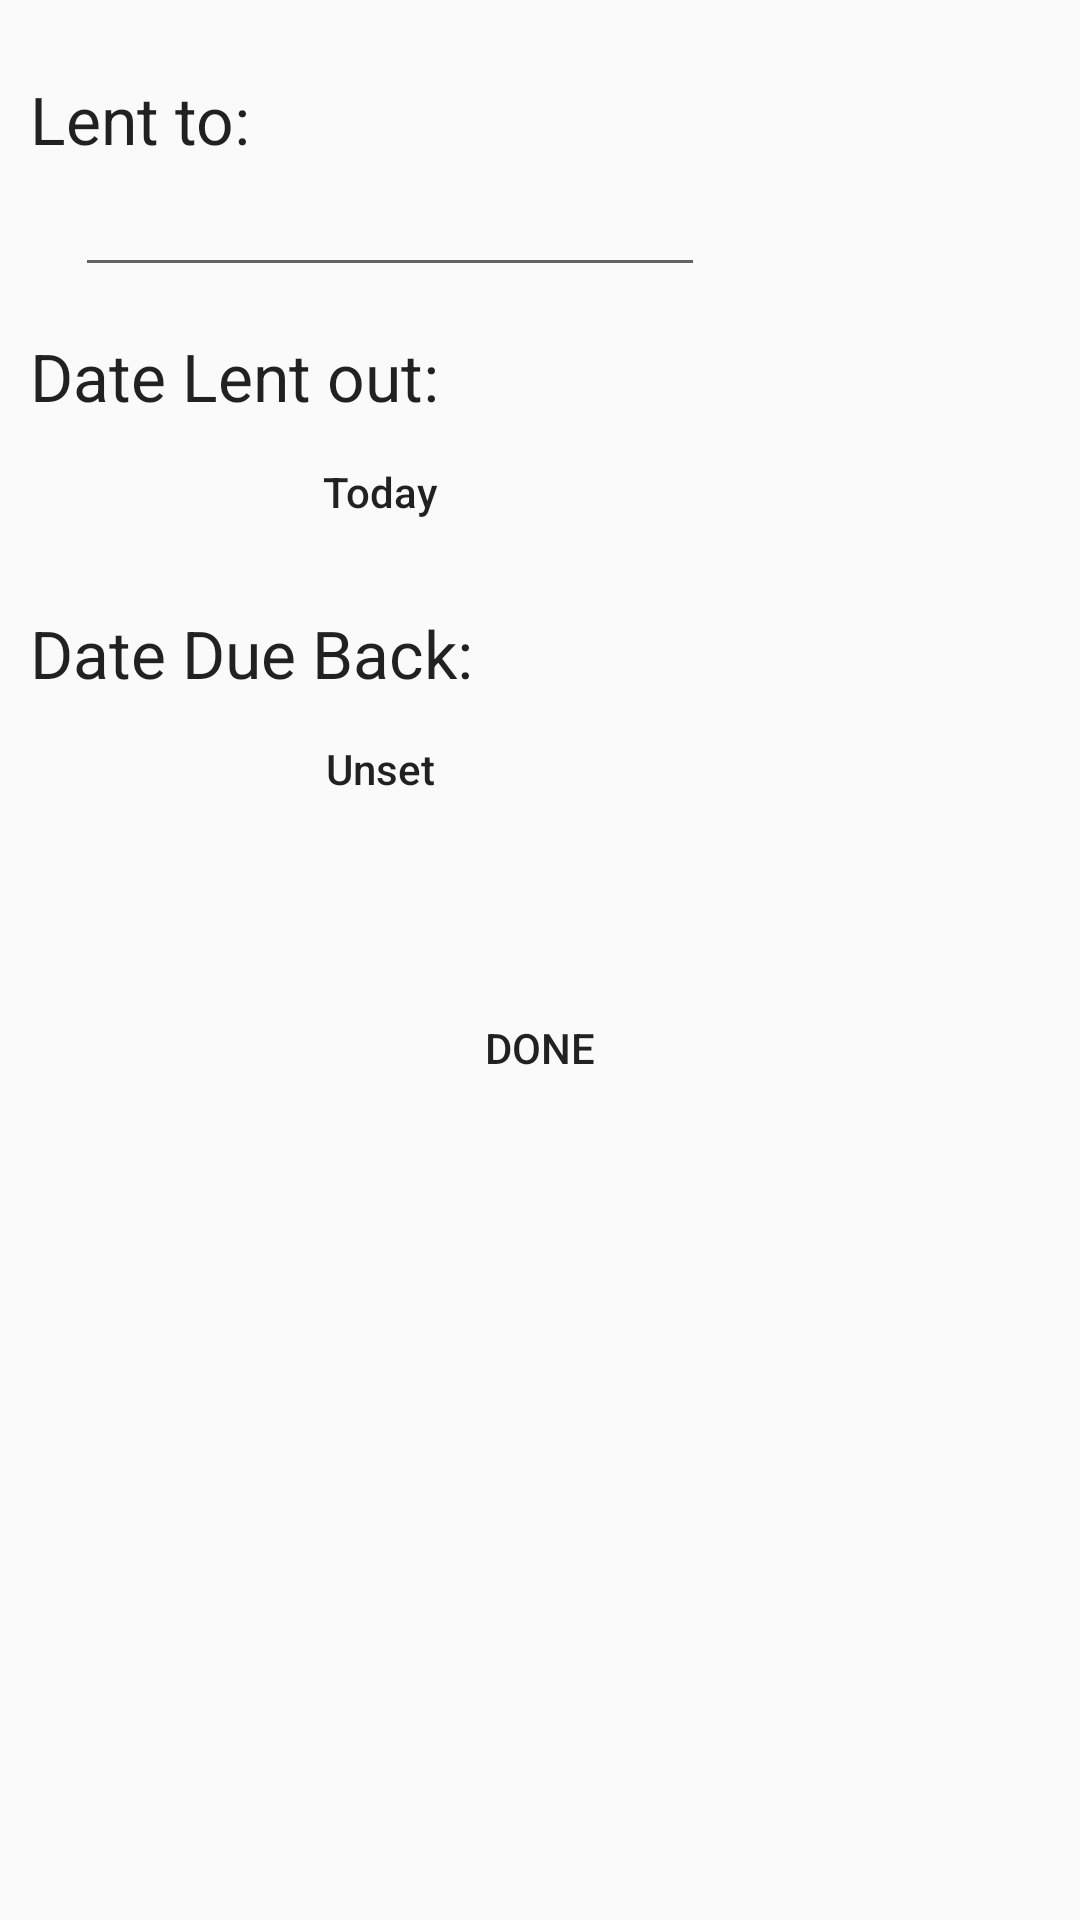

Write the Android layout XML for this screen, with the resource values it uses.
<!-- AndroidManifest.xml: application theme AppTheme -->
<!-- res/layout/lendout.xml -->
<?xml version="1.0" encoding="utf-8"?>
<ScrollView
    xmlns:android="http://schemas.android.com/apk/res/android"
    android:layout_width="match_parent"
    android:layout_height="match_parent"
    android:id="@+id/scrollView"
    android:layout_gravity="center_horizontal">
<LinearLayout
    android:layout_width="match_parent"
    android:layout_height="match_parent"
    android:orientation="vertical"
    android:layout_gravity="center_horizontal"
    android:weightSum="1">

    <TextView
        android:layout_marginTop="25dp"
        android:layout_marginLeft="10dp"
        android:layout_width="wrap_content"
        android:layout_height="wrap_content"
        android:textAppearance="?android:attr/textAppearanceLarge"
        android:text="@string/lentTo"
        android:id="@+id/textView7" />

    <EditText
        android:layout_width="wrap_content"
        android:layout_height="wrap_content"
        android:inputType="textPersonName"
        android:maxLength="30"
        android:layout_marginLeft="25dp"
        android:ems="10"
        android:id="@+id/editTextLendoutName" />

    <TextView
        android:layout_marginTop="15dp"
        android:layout_width="wrap_content"
        android:layout_height="wrap_content"
        android:layout_marginLeft="10dp"
        android:textAppearance="?android:attr/textAppearanceLarge"
        android:text="@string/dateLentOut"
        android:id="@+id/textView10"
       />

    <DatePicker
        android:layout_width="wrap_content"
        android:layout_height="wrap_content"
        android:id="@+id/datePickerLentOut"
        android:calendarViewShown="false"
        android:datePickerMode="spinner"
        android:visibility="gone"
        android:layout_gravity="center_horizontal"
        android:layout_weight="0.09" />

    <Button
        android:layout_width="wrap_content"
        android:layout_height="wrap_content"
        android:inputType="date"
        android:text="@string/today"
        android:background="@drawable/buttonoutline"
        android:onClick="dateOutExpand"
        android:layout_marginLeft="45dp"
        android:ems="10"
        android:id="@+id/editTextLentoutDateOut"
        />

    <TextView
        android:layout_marginTop="15dp"
        android:layout_width="wrap_content"
        android:layout_height="wrap_content"
        android:textAppearance="?android:attr/textAppearanceLarge"
        android:text="@string/dateDueBack"
        android:layout_marginLeft="10dp"
        android:id="@+id/textView11"
        />
    <DatePicker
        android:layout_width="wrap_content"
        android:layout_height="wrap_content"
        android:id="@+id/datePickerDueBack"
        android:calendarViewShown="false"
        android:datePickerMode="spinner"
        android:visibility="gone"
        android:layout_gravity="center_horizontal"
        android:layout_weight="0.09" />
    <Button
        android:layout_width="wrap_content"
        android:layout_height="wrap_content"
        android:layout_marginLeft="45dp"
        android:textAllCaps="false"
        android:onClick="dueBackExpand"
        android:text="@string/unset"
        android:background="@drawable/buttonoutline"
        android:ems="10"
        android:id="@+id/editTextLentoutDue" />

    <Button
        android:layout_marginTop="45dp"
        android:layout_width="wrap_content"
        android:layout_height="wrap_content"
        android:text="@string/Done"
        android:id="@+id/buttonAddlentout"
        android:background="@drawable/buttonoutline"
        android:onClick="lentOutDone"
        android:layout_gravity="center_horizontal" />

</LinearLayout>
</ScrollView>
<!-- resources referenced by this layout -->
<resources>
  <string name="Done">Done</string>
  <string name="dateDueBack">Date Due Back:</string>
  <string name="dateLentOut">Date Lent out:</string>
  <string name="lentTo">Lent to:</string>
  <string name="today">Today</string>
  <string name="unset">Unset</string>
  <style name="AppTheme" parent="Theme.AppCompat.Light.DarkActionBar">
          
          <item name="colorPrimary">@color/colorPrimary</item>
          <item name="colorPrimaryDark">@color/colorPrimaryDark</item>
          <item name="colorAccent">@color/colorAccent</item>
      </style>
  <color name="colorPrimary">#2f4f4f</color>
  <color name="colorPrimaryDark">#1c2f2f</color>
  <color name="colorAccent">#4f2f4f</color>
</resources>
